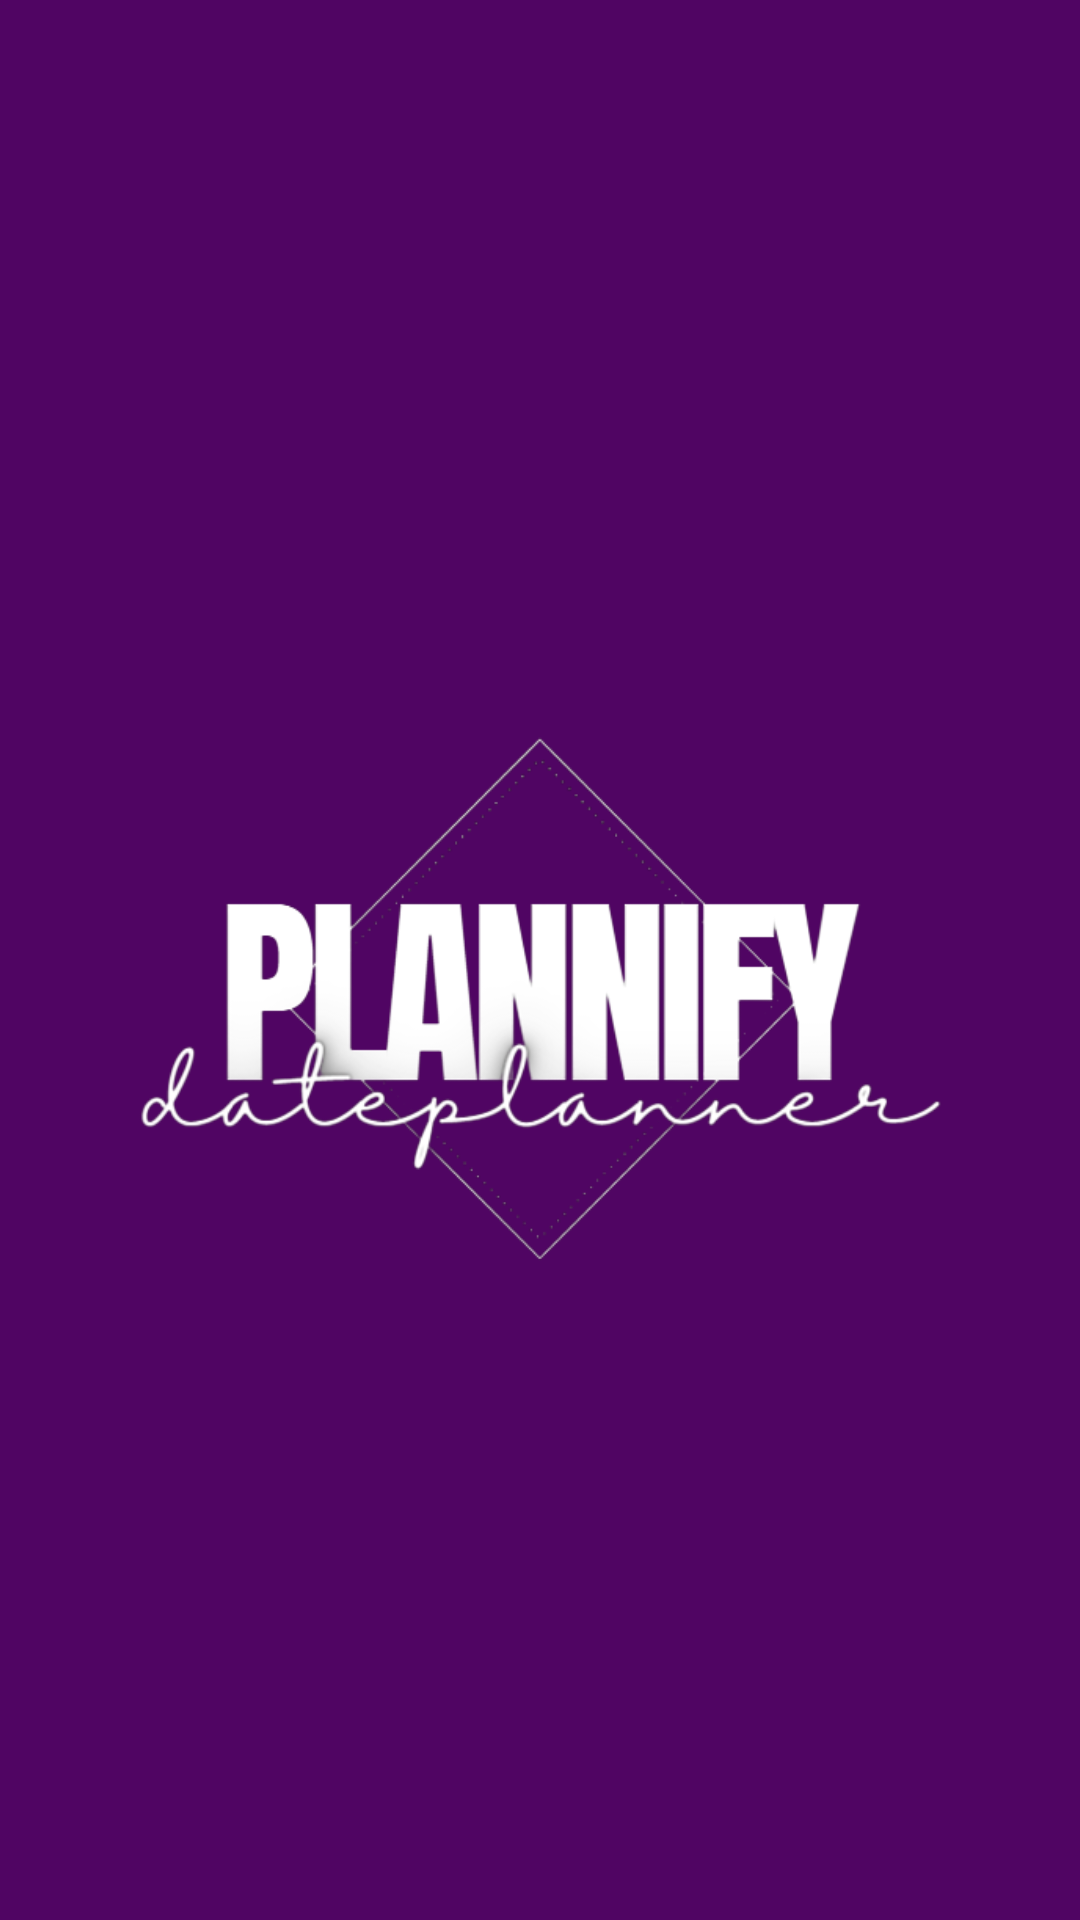

Reconstruct the res/layout file that produces this screen, plus the resources it refers to.
<!-- AndroidManifest.xml: application theme Theme.Navigationdrawer -->
<!-- res/layout/header.xml -->
<?xml version="1.0" encoding="utf-8"?>
<LinearLayout xmlns:android="http://schemas.android.com/apk/res/android"
    android:orientation="vertical"
    android:layout_width="match_parent"
    android:layout_height="170dp"
    android:background="#500563">

    <ImageView
        android:layout_width="296dp"
        android:layout_height="match_parent"
        android:layout_gravity="center"
        android:layout_marginTop="25dp"
        android:src="@drawable/lg2" />

</LinearLayout>
<!-- resources referenced by this layout -->
<resources>
  <!-- drawable lg2: png bitmap (drawable, 58358 bytes) -->
  <style name="Theme.Navigationdrawer" parent="Theme.MaterialComponents.Light.NoActionBar">
          
          
          <item name="colorPrimary">@color/purple_500</item>
          <item name="colorPrimaryVariant">@color/purple_700</item>
          <item name="colorOnPrimary">@color/white</item>
          
          <item name="colorSecondary">@color/teal_200</item>
          <item name="colorSecondaryVariant">@color/teal_700</item>
          <item name="colorOnSecondary">@color/black</item>
          
          <item name="android:statusBarColor" tools:targetApi="l">?attr/colorPrimaryVariant</item>
      </style>
  <color name="purple_500">#FF6200EE</color>
  <color name="purple_700">#FF3700B3</color>
  <color name="white">#FFFFFFFF</color>
  <color name="teal_200">#FF03DAC5</color>
  <color name="teal_700">#FF018786</color>
  <color name="black">#FF000000</color>
</resources>
